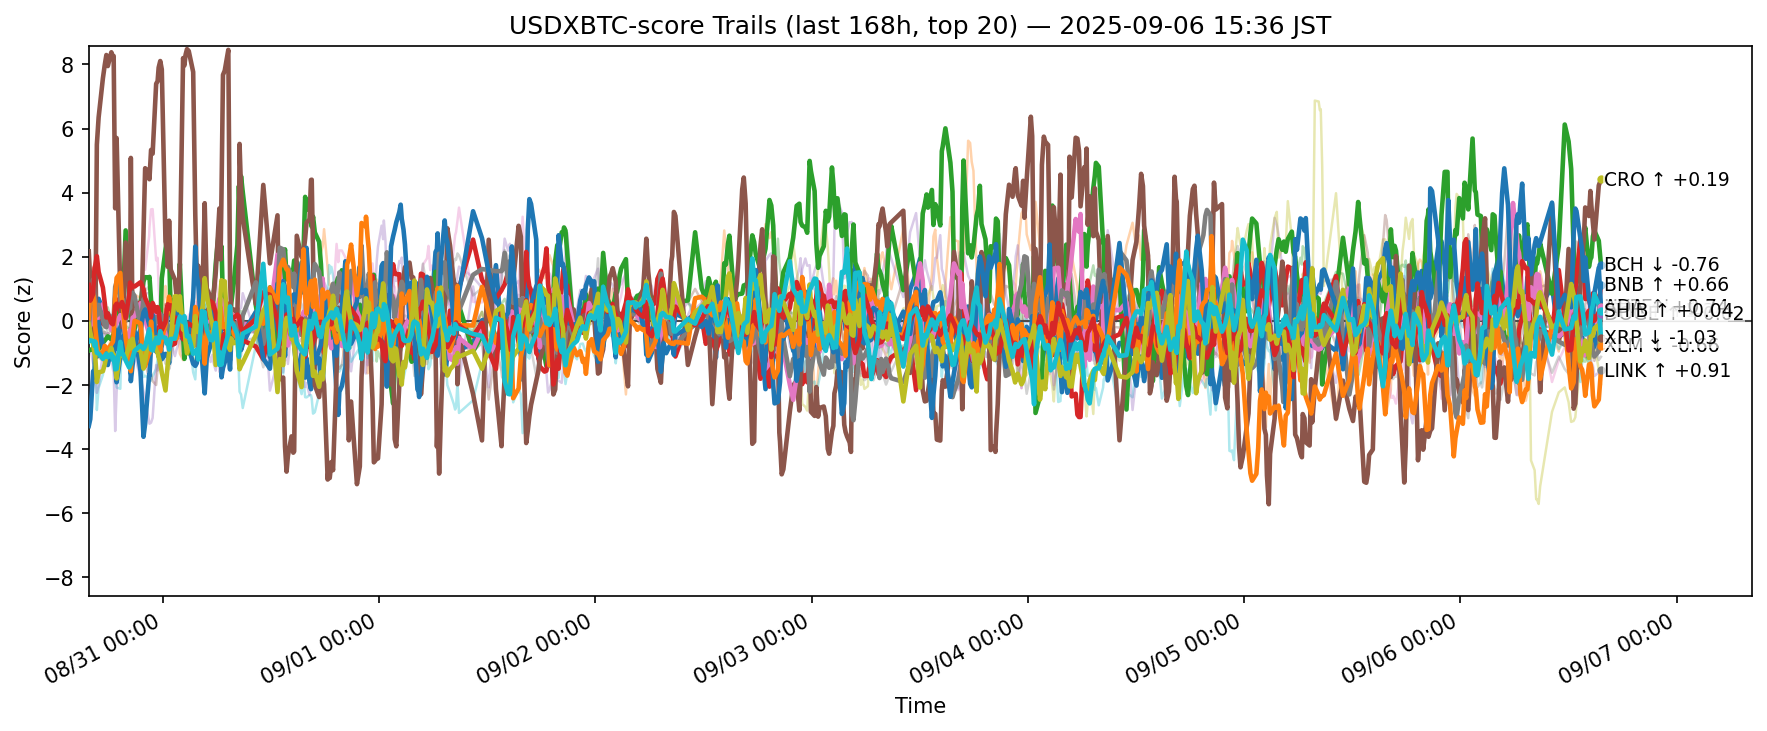

Source data for this figure (header and first rows):
ts, side, symbol, score
2025-08-30 06:45:32.800460+00:00, usdxbtc, ADA, 1.302
2025-08-30 06:45:32.800460+00:00, usdxbtc, AVAX, -0.4755
2025-08-30 06:45:32.800460+00:00, usdxbtc, BCH, -0.93
2025-08-30 06:45:32.800460+00:00, usdxbtc, BNB, 0.8398
2025-08-30 06:45:32.800460+00:00, usdxbtc, BTC, -0.9998
2025-08-30 06:45:32.800460+00:00, usdxbtc, CRO, 2.169
2025-08-30 06:45:32.800460+00:00, usdxbtc, DOGE, 0.08848
2025-08-30 06:45:32.800460+00:00, usdxbtc, ETH, -0.2777
2025-08-30 06:45:32.800460+00:00, usdxbtc, HBAR, 0.9509
2025-08-30 06:45:32.800460+00:00, usdxbtc, HYPE, -3.278
2025-08-30 06:45:32.800460+00:00, usdxbtc, LINK, 0.08149
2025-08-30 06:45:32.800460+00:00, usdxbtc, LTC, -0.05559
2025-08-30 06:45:32.800460+00:00, usdxbtc, SHIB, 1.122
2025-08-30 06:45:32.800460+00:00, usdxbtc, SOL, -2.263
2025-08-30 06:45:32.800460+00:00, usdxbtc, SUI, -0.3219
2025-08-30 06:45:32.800460+00:00, usdxbtc, TON, 0.4904
2025-08-30 06:45:32.800460+00:00, usdxbtc, TRX, 0.03438
2025-08-30 06:45:32.800460+00:00, usdxbtc, UNI, 1.577
2025-08-30 06:45:32.800460+00:00, usdxbtc, XLM, -0.09221
2025-08-30 06:45:32.800460+00:00, usdxbtc, XRP, -0.6467
2025-08-30 06:55:20.969663+00:00, usdxbtc, ADA, 0.8241
2025-08-30 06:55:20.969663+00:00, usdxbtc, AVAX, -0.2812
2025-08-30 06:55:20.969663+00:00, usdxbtc, BCH, -0.8991
2025-08-30 06:55:20.969663+00:00, usdxbtc, BNB, 1.009
2025-08-30 06:55:20.969663+00:00, usdxbtc, BTC, -0.8627
2025-08-30 06:55:20.969663+00:00, usdxbtc, CRO, 1.228
2025-08-30 06:55:20.969663+00:00, usdxbtc, DOGE, -0.1622
2025-08-30 06:55:20.969663+00:00, usdxbtc, ETH, 0.3408
2025-08-30 06:55:20.969663+00:00, usdxbtc, HBAR, 0.5552
2025-08-30 06:55:20.969663+00:00, usdxbtc, HYPE, -3.065
2025-08-30 06:55:20.969663+00:00, usdxbtc, LINK, 0.9477
2025-08-30 06:55:20.969663+00:00, usdxbtc, LTC, 0.07104
2025-08-30 06:55:20.969663+00:00, usdxbtc, SHIB, 0.6305
2025-08-30 06:55:20.969663+00:00, usdxbtc, SOL, -2.091
2025-08-30 06:55:20.969663+00:00, usdxbtc, SUI, -0.1301
2025-08-30 06:55:20.969663+00:00, usdxbtc, TON, 0.6403
2025-08-30 06:55:20.969663+00:00, usdxbtc, TRX, 0.3987
2025-08-30 06:55:20.969663+00:00, usdxbtc, UNI, 1.025
2025-08-30 06:55:20.969663+00:00, usdxbtc, XLM, -0.3573
2025-08-30 06:55:20.969663+00:00, usdxbtc, XRP, -0.6054
2025-08-30 07:14:32.478235+00:00, usdxbtc, ADA, 0.7685
2025-08-30 07:14:32.478235+00:00, usdxbtc, AVAX, -0.463
2025-08-30 07:14:32.478235+00:00, usdxbtc, BCH, -0.8996
2025-08-30 07:14:32.478235+00:00, usdxbtc, BNB, 0.5274
2025-08-30 07:14:32.478235+00:00, usdxbtc, BTC, -1.328
2025-08-30 07:14:32.478235+00:00, usdxbtc, CRO, -0.4567
2025-08-30 07:14:32.478235+00:00, usdxbtc, DOGE, 0.379
2025-08-30 07:14:32.478235+00:00, usdxbtc, ETH, 1.294
2025-08-30 07:14:32.478235+00:00, usdxbtc, HBAR, -0.6202
2025-08-30 07:14:32.478235+00:00, usdxbtc, HYPE, -1.569
2025-08-30 07:14:32.478235+00:00, usdxbtc, LINK, 0.8306
2025-08-30 07:14:32.478235+00:00, usdxbtc, LTC, 0.08709
2025-08-30 07:14:32.478235+00:00, usdxbtc, SHIB, 0.8395
2025-08-30 07:14:32.478235+00:00, usdxbtc, SOL, -1.68
2025-08-30 07:14:32.478235+00:00, usdxbtc, SUI, 0.3822
2025-08-30 07:14:32.478235+00:00, usdxbtc, TON, 0.4973
2025-08-30 07:14:32.478235+00:00, usdxbtc, TRX, 0.08588
2025-08-30 07:14:32.478235+00:00, usdxbtc, UNI, 1.845
2025-08-30 07:14:32.478235+00:00, usdxbtc, XLM, -0.7409
2025-08-30 07:14:32.478235+00:00, usdxbtc, XRP, -0.6326
... 12,580 more rows
